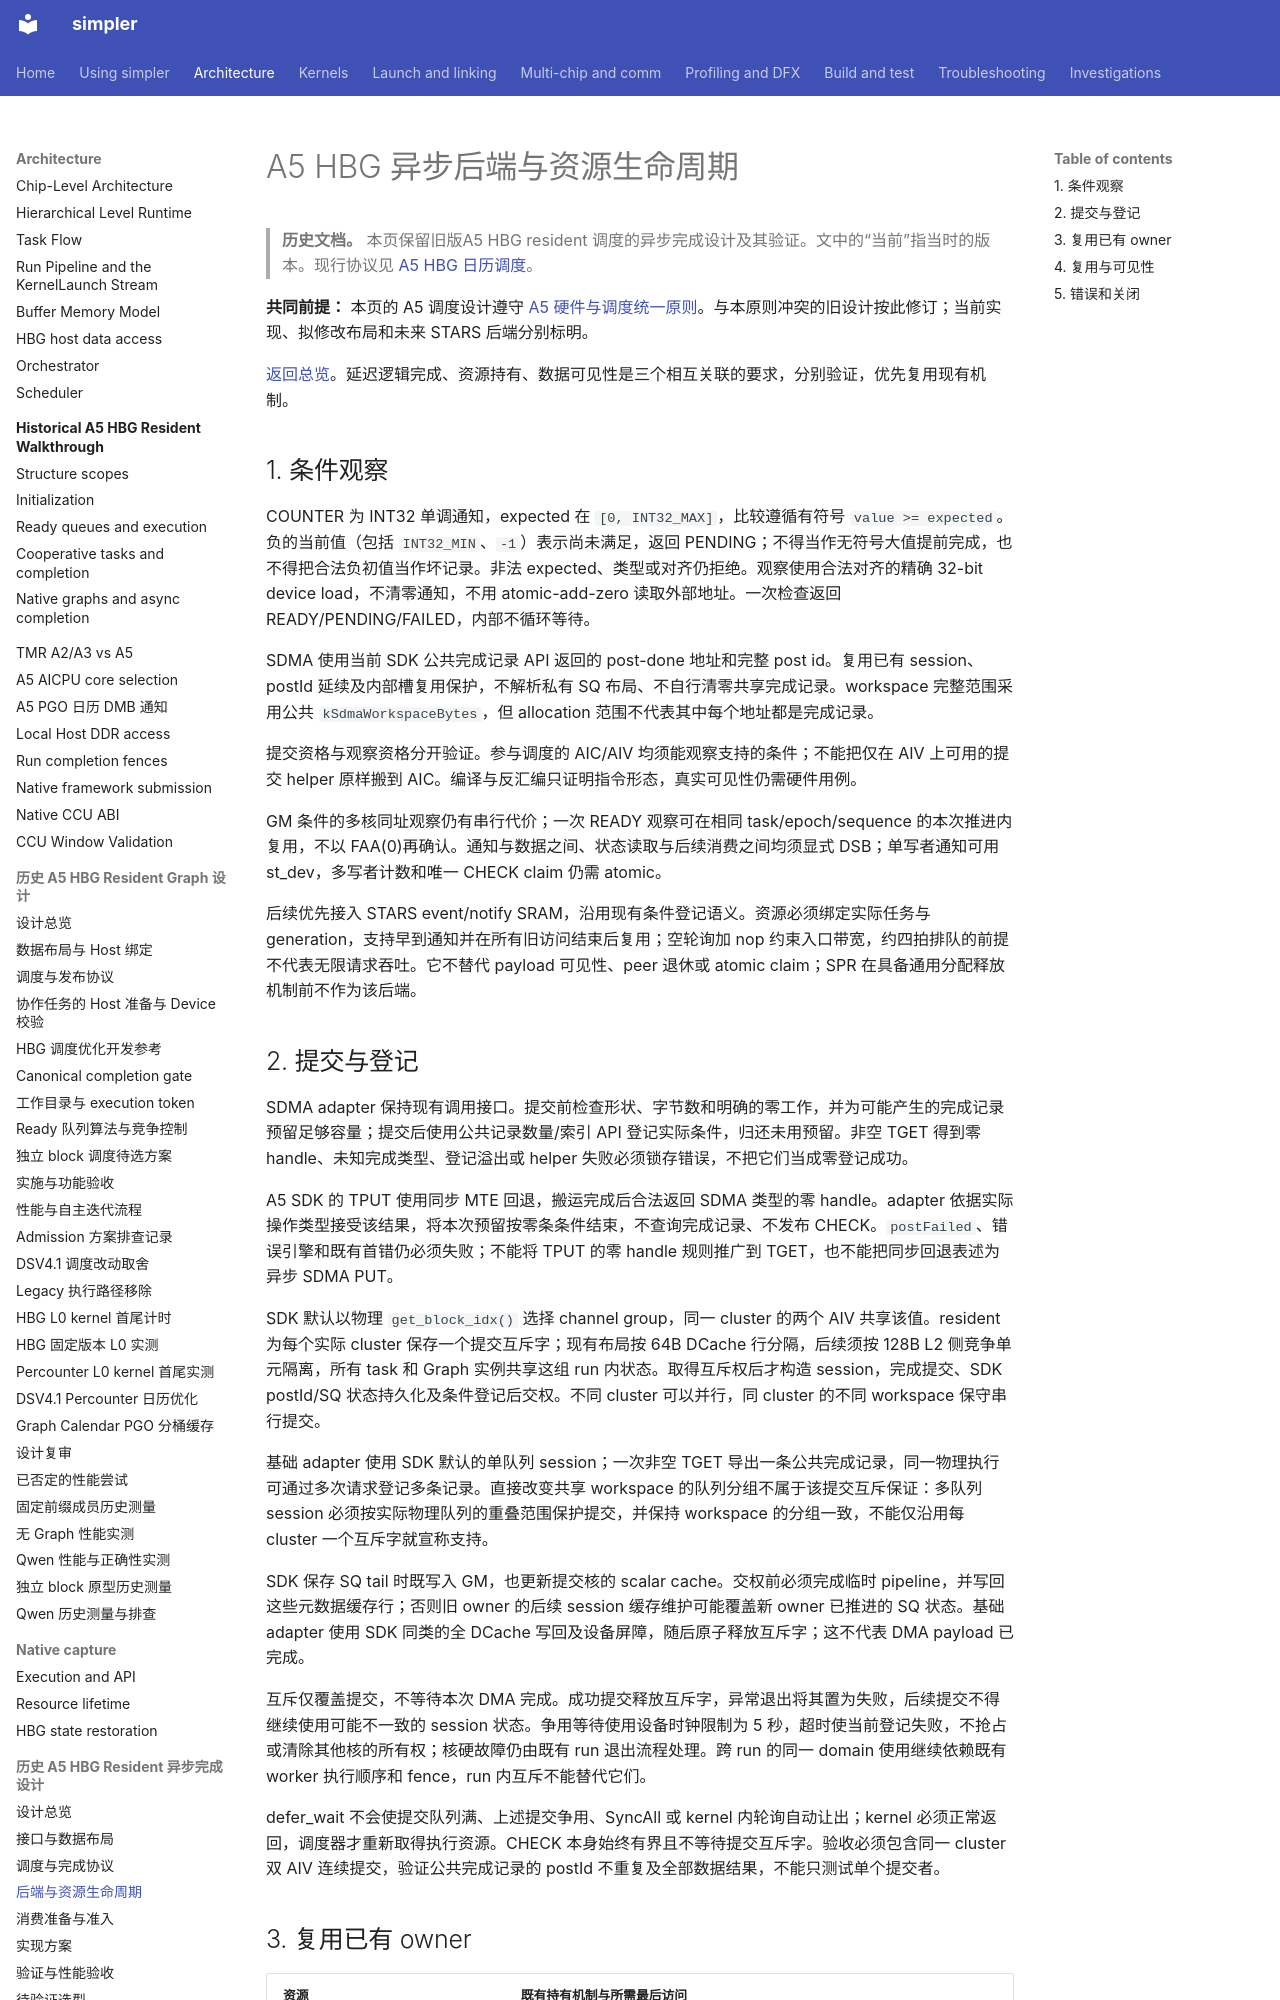

repository: hw-native-sys/simpler · page: zh-cn/design/a5-hbg-async-completion/backends-and-lifetime/index.html · generator: mkdocs

# A5 HBG 异步后端与资源生命周期

> **历史文档。** 本页保留旧版A5 HBG resident 调度的异步完成设计及其验证。文中的“当前”指当时的版本。现行协议见 [A5 HBG 日历调度](../../../../src/a5/runtime/host_build_graph/README.md)。

**共同前提：** 本页的 A5 调度设计遵守 [A5 硬件与调度统一原则](../a5-hbg-graph-task/build-execute-separation.md#a5-hardware-principles)。与本原则冲突的旧设计按此修订；当前实现、拟修改布局和未来 STARS 后端分别标明。

[返回总览](../a5-hbg-async-completion.md)。延迟逻辑完成、资源持有、数据可见性是三个相互关联的要求，分别验证，优先复用现有机制。

## 1. 条件观察

COUNTER 为 INT32 单调通知，expected 在 `[0, INT32_MAX]`，比较遵循有符号 `value >= expected`。负的当前值（包括 `INT32_MIN`、`-1`）表示尚未满足，返回 PENDING；不得当作无符号大值提前完成，也不得把合法负初值当作坏记录。非法 expected、类型或对齐仍拒绝。观察使用合法对齐的精确 32-bit device load，不清零通知，不用 atomic-add-zero 读取外部地址。一次检查返回 READY/PENDING/FAILED，内部不循环等待。

SDMA 使用当前 SDK 公共完成记录 API 返回的 post-done 地址和完整 post id。复用已有 session、postId 延续及内部槽复用保护，不解析私有 SQ 布局、不自行清零共享完成记录。workspace 完整范围采用公共 `kSdmaWorkspaceBytes`，但 allocation 范围不代表其中每个地址都是完成记录。

提交资格与观察资格分开验证。参与调度的 AIC/AIV 均须能观察支持的条件；不能把仅在 AIV 上可用的提交 helper 原样搬到 AIC。编译与反汇编只证明指令形态，真实可见性仍需硬件用例。

GM 条件的多核同址观察仍有串行代价；一次 READY 观察可在相同 task/epoch/sequence 的本次推进内复用，不以 FAA(0)再确认。通知与数据之间、状态读取与后续消费之间均须显式 DSB；单写者通知可用 st_dev，多写者计数和唯一 CHECK claim 仍需 atomic。

后续优先接入 STARS event/notify SRAM，沿用现有条件登记语义。资源必须绑定实际任务与 generation，支持早到通知并在所有旧访问结束后复用；空轮询加 nop 约束入口带宽，约四拍排队的前提不代表无限请求吞吐。它不替代 payload 可见性、peer 退休或 atomic claim；SPR 在具备通用分配释放机制前不作为该后端。
